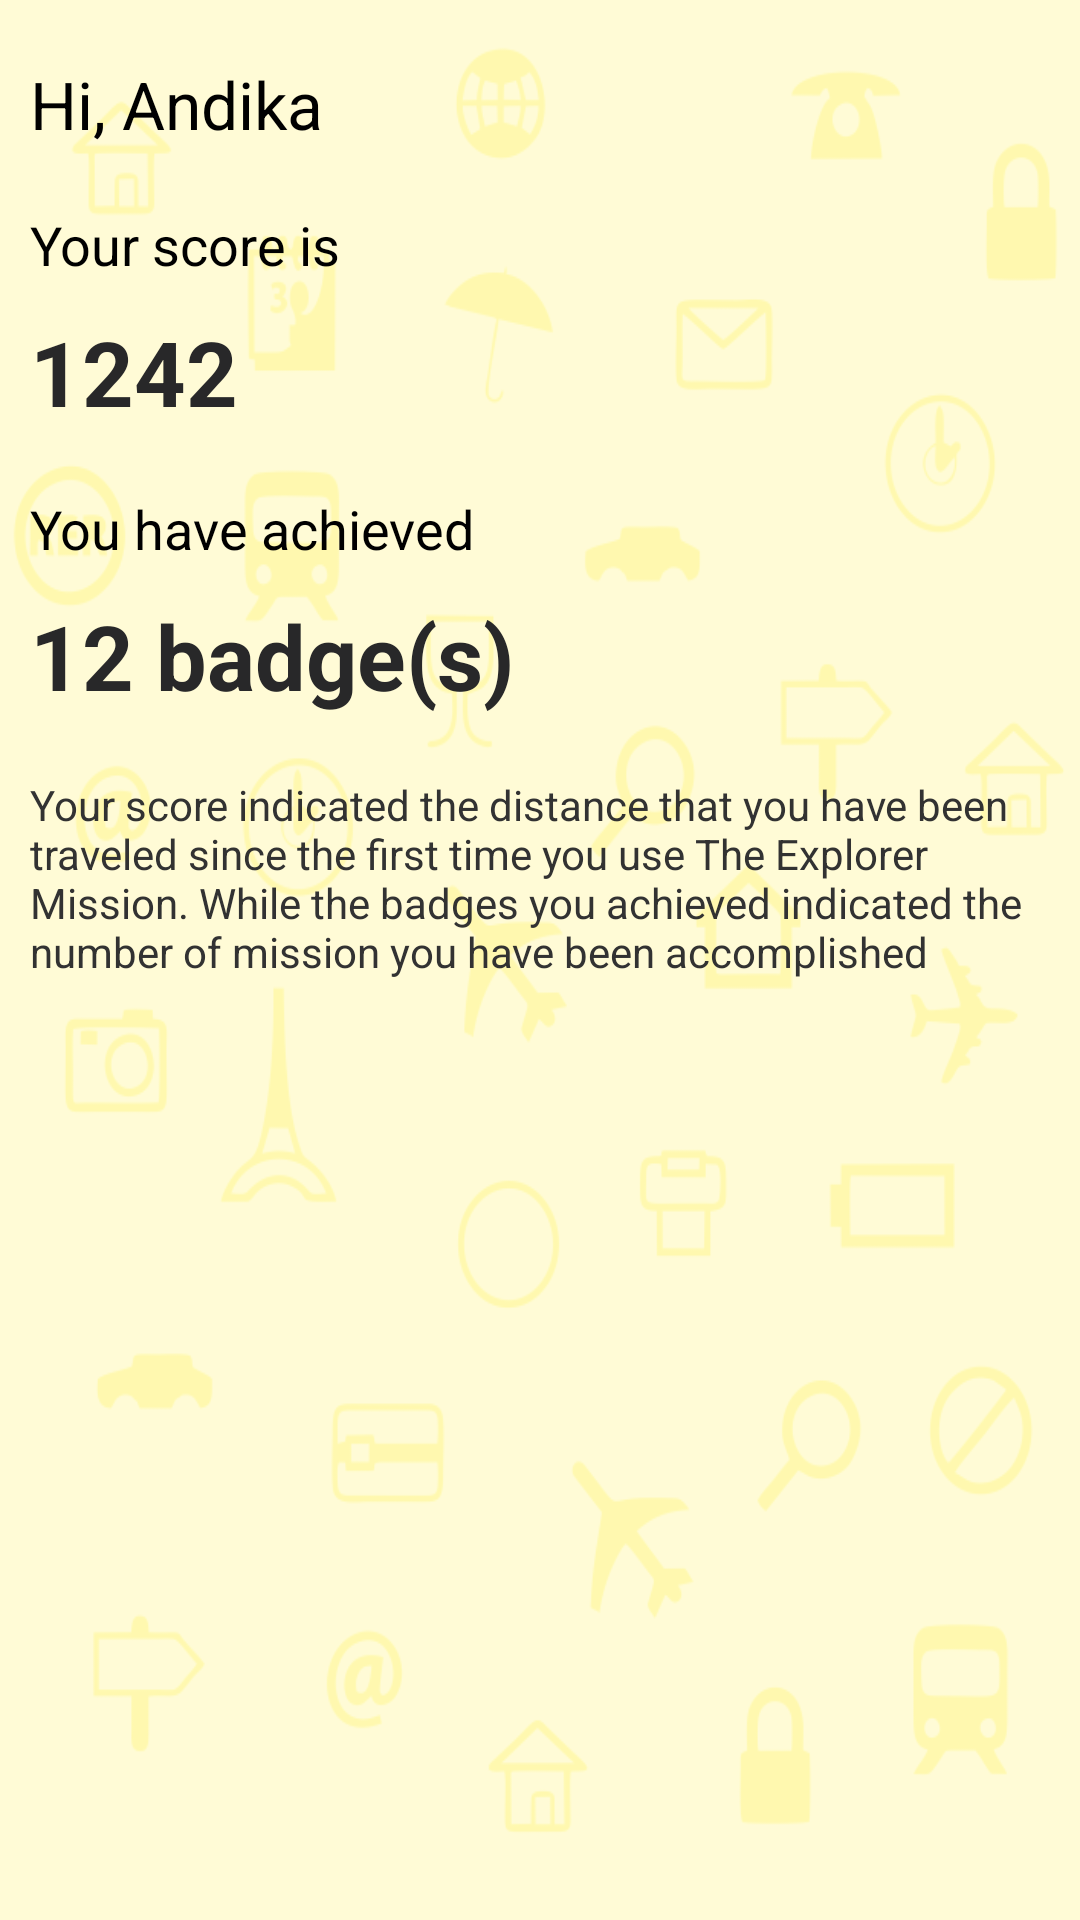

Android layout source for this screen:
<!-- AndroidManifest.xml: application theme AppTheme -->
<!-- res/layout/activity_profile.xml -->
<?xml version="1.0" encoding="utf-8"?>
<LinearLayout xmlns:android="http://schemas.android.com/apk/res/android"
    android:layout_width="match_parent"
    android:layout_height="match_parent"
    android:background="@drawable/bgimage"
    android:orientation="vertical" >

    <TabHost
        android:id="@android:id/tabhost"
        android:layout_width="match_parent"
        android:layout_height="match_parent" >

        <LinearLayout
            android:layout_width="match_parent"
            android:layout_height="match_parent"
            android:orientation="vertical" >

            <TabWidget
                android:id="@android:id/tabs"
                android:layout_width="match_parent"
                android:layout_height="wrap_content" >
            </TabWidget>

            <FrameLayout
                android:id="@android:id/tabcontent"
                android:layout_width="match_parent"
                android:layout_height="match_parent" >

                <LinearLayout
                    android:id="@+id/Summary"
                    android:layout_width="match_parent"
                    android:layout_height="match_parent" >

                    <ScrollView
                        android:id="@+id/scrollView1"
                        android:layout_width="match_parent"
                        android:layout_height="match_parent" >

                        <LinearLayout
                            android:layout_width="match_parent"
                            android:layout_height="match_parent"
                            android:orientation="vertical" >

                            <TextView
                                android:id="@+id/textView1"
                                android:layout_width="wrap_content"
                                android:layout_marginTop="20dp"
                                android:layout_marginLeft="10dp"
                                android:layout_height="wrap_content"
                                android:text="@string/greetings"
                                android:textAppearance="?android:attr/textAppearanceLarge" />
                            <TextView
                                android:id="@+id/textView2"
                                android:layout_width="wrap_content"
                                android:layout_marginTop="20dp"
                                android:layout_marginLeft="10dp"
                                android:layout_height="wrap_content"
                                android:text="@string/your_score"
                                android:textAppearance="?android:attr/textAppearanceMedium" />
                            <TextView
                                android:id="@+id/textView3"
                                android:layout_width="wrap_content"
                                android:layout_marginTop="10dp"
                                style="@style/besar"
                                android:layout_marginLeft="10dp"
                                android:layout_height="wrap_content"
                                android:text="@string/score"
                                android:textAppearance="?android:attr/textAppearanceLarge" />
                            <TextView
                                android:id="@+id/textView4"
                                android:layout_width="wrap_content"
                                android:layout_marginTop="20dp"
                                android:layout_marginLeft="10dp"
                                android:layout_height="wrap_content"
                                android:text="@string/your_badge"
                                android:textAppearance="?android:attr/textAppearanceMedium" />
                            <TextView
                                android:id="@+id/textView5"
                                android:layout_width="wrap_content"
                                android:layout_marginTop="10dp"
                                style="@style/besar"
                                android:layout_marginLeft="10dp"
                                android:layout_height="wrap_content"
                                android:text="@string/badges"
                                android:textAppearance="?android:attr/textAppearanceLarge" />
							<TextView
                                android:id="@+id/textView6"
                                android:layout_width="wrap_content"
                                android:layout_marginTop="20dp"
                                android:layout_marginLeft="10dp"
                                android:layout_height="wrap_content"
                                android:text="@string/summary_info"
                                android:textAppearance="?android:attr/textAppearanceSmall" />
                        </LinearLayout>
                    </ScrollView>

                </LinearLayout>

                <LinearLayout
                    android:id="@+id/Achievement"
                    android:layout_width="match_parent"
                    android:orientation="vertical"
                    android:layout_height="match_parent" >
                </LinearLayout>

                <LinearLayout
                    android:id="@+id/EditProfile"
                    android:layout_width="match_parent"
                    android:orientation="vertical"
                    android:layout_height="match_parent" >
                </LinearLayout>
            </FrameLayout>
        </LinearLayout>
    </TabHost>

</LinearLayout>
<!-- resources referenced by this layout -->
<resources>
  <!-- drawable bgimage: png bitmap (drawable-mdpi, 59850 bytes) -->
  <string name="badges">12 badge(s)</string>
  <string name="greetings">Hi, Andika</string>
  <string name="score">1242</string>
  <string name="summary_info">Your score indicated the distance that you have been traveled since the first time you use The Explorer Mission. While the badges you achieved indicated the number of mission you have been accomplished</string>
  <string name="your_badge">You have achieved</string>
  <string name="your_score">Your score is</string>
  <style name="besar">
          <item name="android:textStyle">bold</item>
          <item name="android:layout_width">fill_parent</item>
          <item name="android:layout_height">wrap_content</item>
          <item name="android:textColor">#282829</item>
          <item name="android:textSize">30sp</item>
      </style>
  <style name="AppTheme" parent="AppBaseTheme">
          
      </style>
  <style name="AppBaseTheme" parent="android:Theme.Light">
          
      </style>
</resources>
